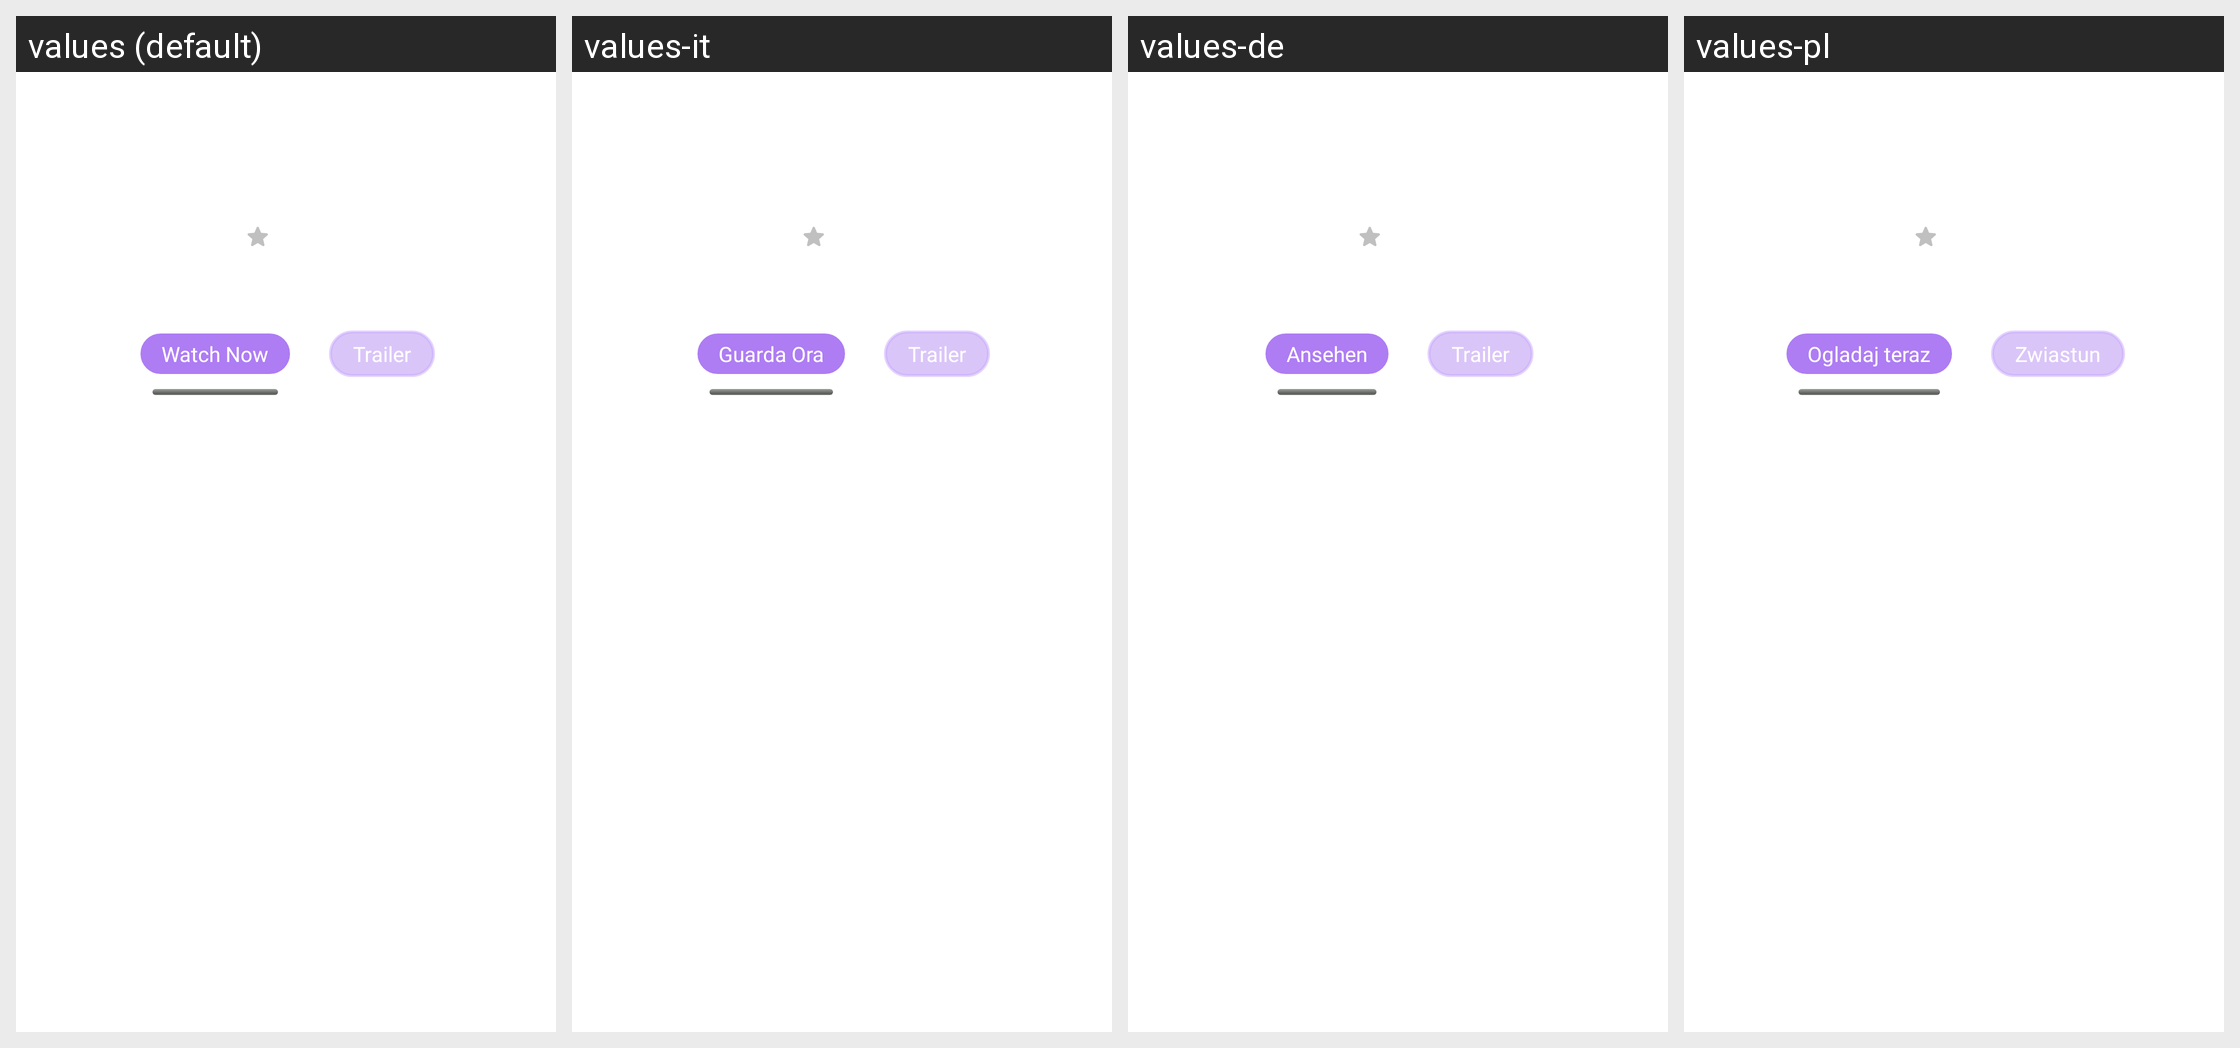

Strings drawn on this Android screen and how each of the app's shown locales translates them:
Android screen res/layout/content_movie_mobile.xml rendered under 4 locales, left to right: values (default), values-it, values-de, values-pl. Device: Nexus 5 (rendered at 1080×1920; each locale shown at half size, 540×960, under a caption strip naming it); theme Theme.MaterialComponents.DayNight.NoActionBar.
Other locales in the repository, not shown: values-ar, values-es, values-fr.
Strings drawn on this screen, with the default value and each locale's value (text and hints the layout hard-codes, and strings that could not be matched under every locale, appear in the picture but are not listed):

movie_watch_now
  values: Watch Now
  values-it: Guarda Ora
  values-de: Ansehen
  values-pl: Ogladaj teraz

movie_trailer
  values: Trailer
  values-it: Trailer
  values-de: Trailer
  values-pl: Zwiastun
